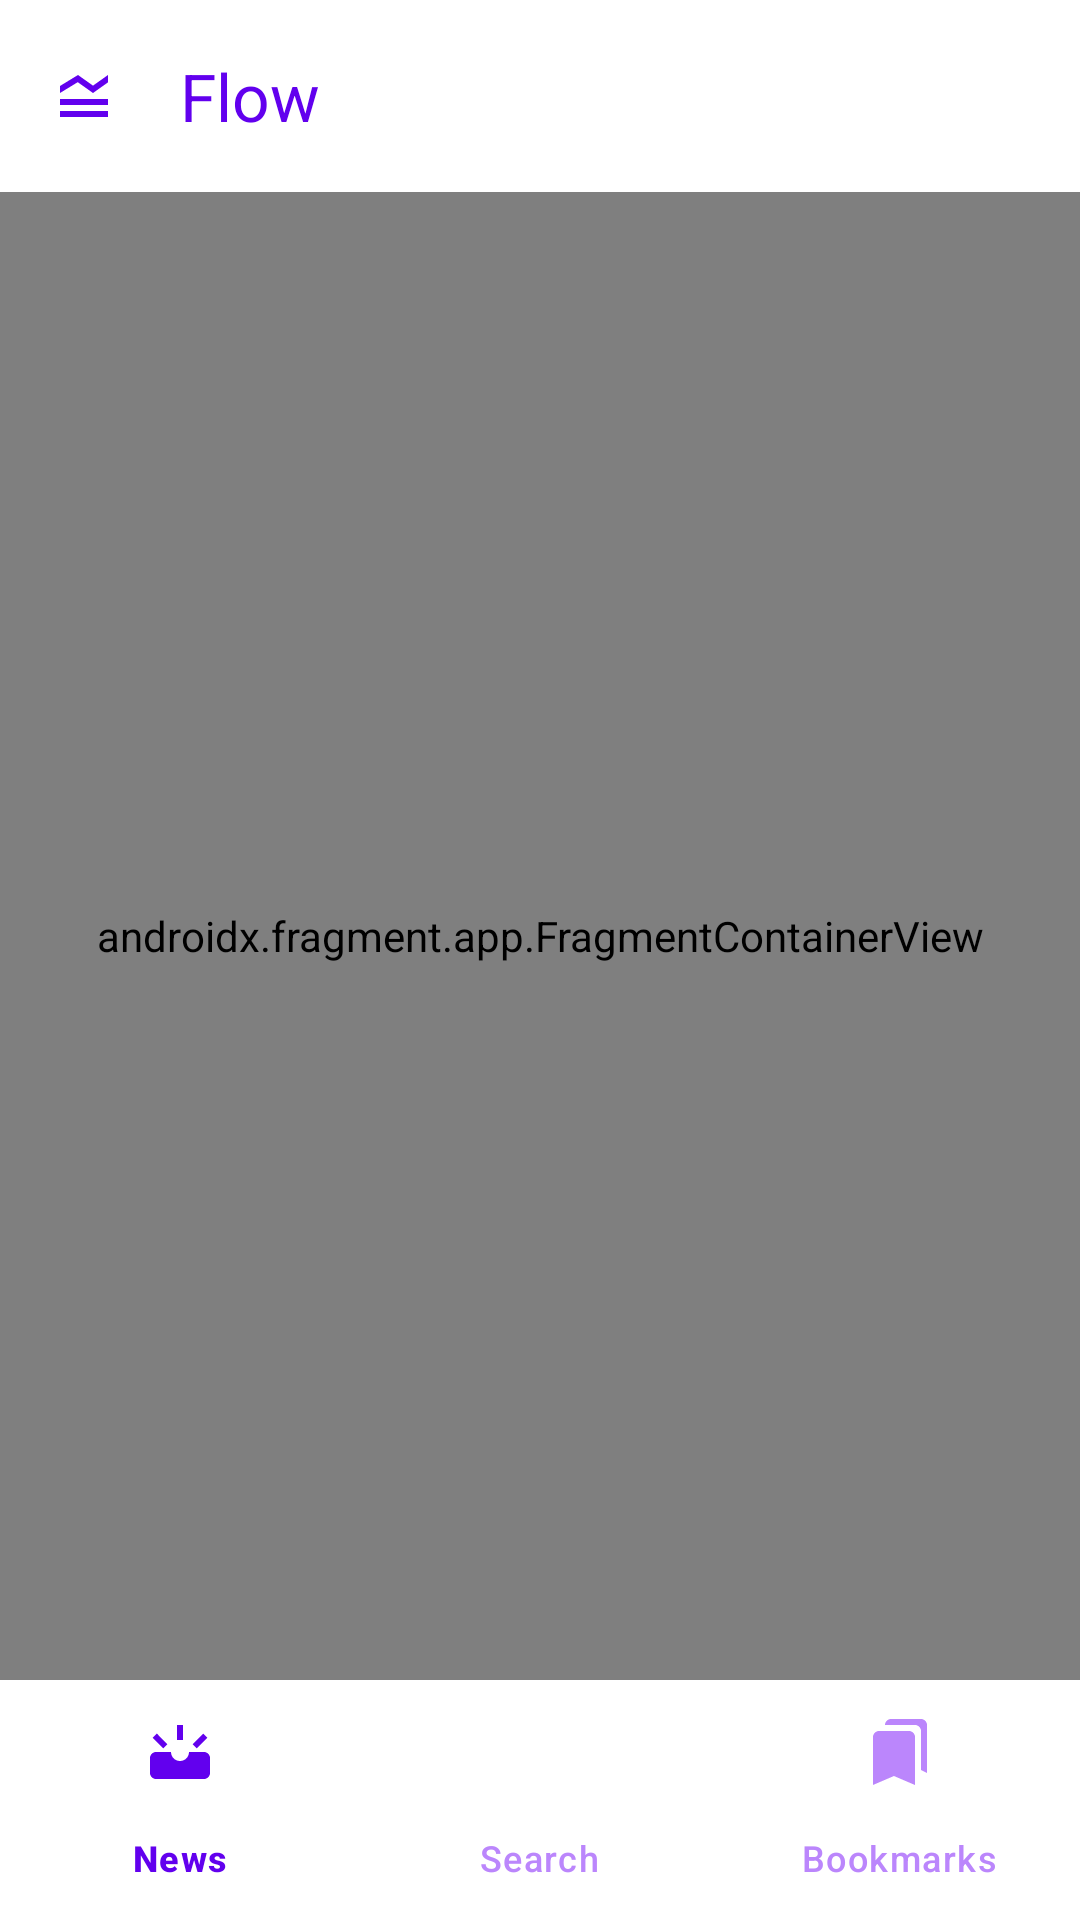

Produce the Android XML layout that renders to this screen, including the resource entries it uses.
<!-- AndroidManifest.xml: application theme Theme.Flow -->
<!-- res/layout/activity_main.xml -->
<?xml version="1.0" encoding="utf-8"?>
<layout xmlns:android="http://schemas.android.com/apk/res/android"
    xmlns:app="http://schemas.android.com/apk/res-auto"
    xmlns:tools="http://schemas.android.com/tools"
    tools:context=".MainActivity">

    <androidx.constraintlayout.widget.ConstraintLayout
        android:layout_width="match_parent"
        android:layout_height="match_parent"
        android:background="@color/app_bg">

        <com.google.android.material.appbar.AppBarLayout
            android:id="@+id/appbar"
            android:layout_width="match_parent"
            android:layout_height="wrap_content"
            android:background="@color/app_fg"
            app:layout_constraintEnd_toEndOf="parent"
            app:layout_constraintStart_toStartOf="parent"
            app:layout_constraintTop_toTopOf="parent">

            <androidx.appcompat.widget.Toolbar
                android:id="@+id/toolbar"
                android:layout_width="match_parent"
                android:layout_height="?attr/actionBarSize"
                android:paddingStart="@dimen/margin_medium"
                android:paddingEnd="@dimen/margin_medium"
                app:navigationIcon="@drawable/ic_flow"
                app:title="@string/app_name"
                app:titleTextColor="@color/purple_500" />

        </com.google.android.material.appbar.AppBarLayout>

        <androidx.fragment.app.FragmentContainerView
            android:id="@+id/nav_host_fragment"
            android:name="androidx.navigation.fragment.NavHostFragment"
            android:layout_width="0dp"
            android:layout_height="0dp"
            app:defaultNavHost="true"
            app:layout_constraintBottom_toTopOf="@id/bottom_nav"
            app:layout_constraintEnd_toEndOf="parent"
            app:layout_constraintStart_toStartOf="parent"
            app:layout_constraintTop_toBottomOf="@id/appbar"
            app:navGraph="@navigation/nav_graph" />

        <com.google.android.material.bottomnavigation.BottomNavigationView
            android:id="@+id/bottom_nav"
            android:layout_width="0dp"
            android:layout_height="wrap_content"
            android:background="@color/app_fg"
            app:itemIconTint="@drawable/nav_selector"
            app:itemTextColor="@drawable/nav_selector"
            app:layout_constraintBottom_toBottomOf="parent"
            app:layout_constraintEnd_toEndOf="parent"
            app:layout_constraintStart_toStartOf="parent"
            app:menu="@menu/menu_nav" />

    </androidx.constraintlayout.widget.ConstraintLayout>

</layout>
<!-- resources referenced by this layout -->
<resources>
  <color name="app_bg">#FFF0F0F0</color>
  <color name="app_fg">#FFFFFFFF</color>
  <color name="purple_500">#FF6200EE</color>
  <dimen name="margin_medium">10dp</dimen>
  <!-- drawable ic_flow (drawable) -->
  <vector xmlns:android="http://schemas.android.com/apk/res/android"
      android:width="24dp"
      android:height="24dp"
      android:viewportWidth="24"
      android:viewportHeight="24">
      <path
          android:fillColor="@color/purple_500"
          android:pathData="M20,15H4v-2h16V15zM20,17H4v2h16V17zM15,11l5,-3.55L20,5l-5,3.55L10,5L4,8.66L4,11l5.92,-3.61L15,11z" />
  </vector>
  <!-- drawable nav_selector (drawable) -->
  <?xml version="1.0" encoding="utf-8"?>
  <selector xmlns:android="http://schemas.android.com/apk/res/android">
      <item android:color="@color/purple_500" android:state_selected="true" />
      <item android:color="@color/purple_500" android:state_checked="true" />
      <item android:color="@color/purple_200" />
  </selector>
  <string name="app_name">Flow</string>
  <style name="Theme.Flow" parent="Theme.Material3.DayNight.NoActionBar">
          
          <item name="android:statusBarColor">@color/purple_500</item>
      </style>
  <color name="purple_200">#FFBB86FC</color>
</resources>
